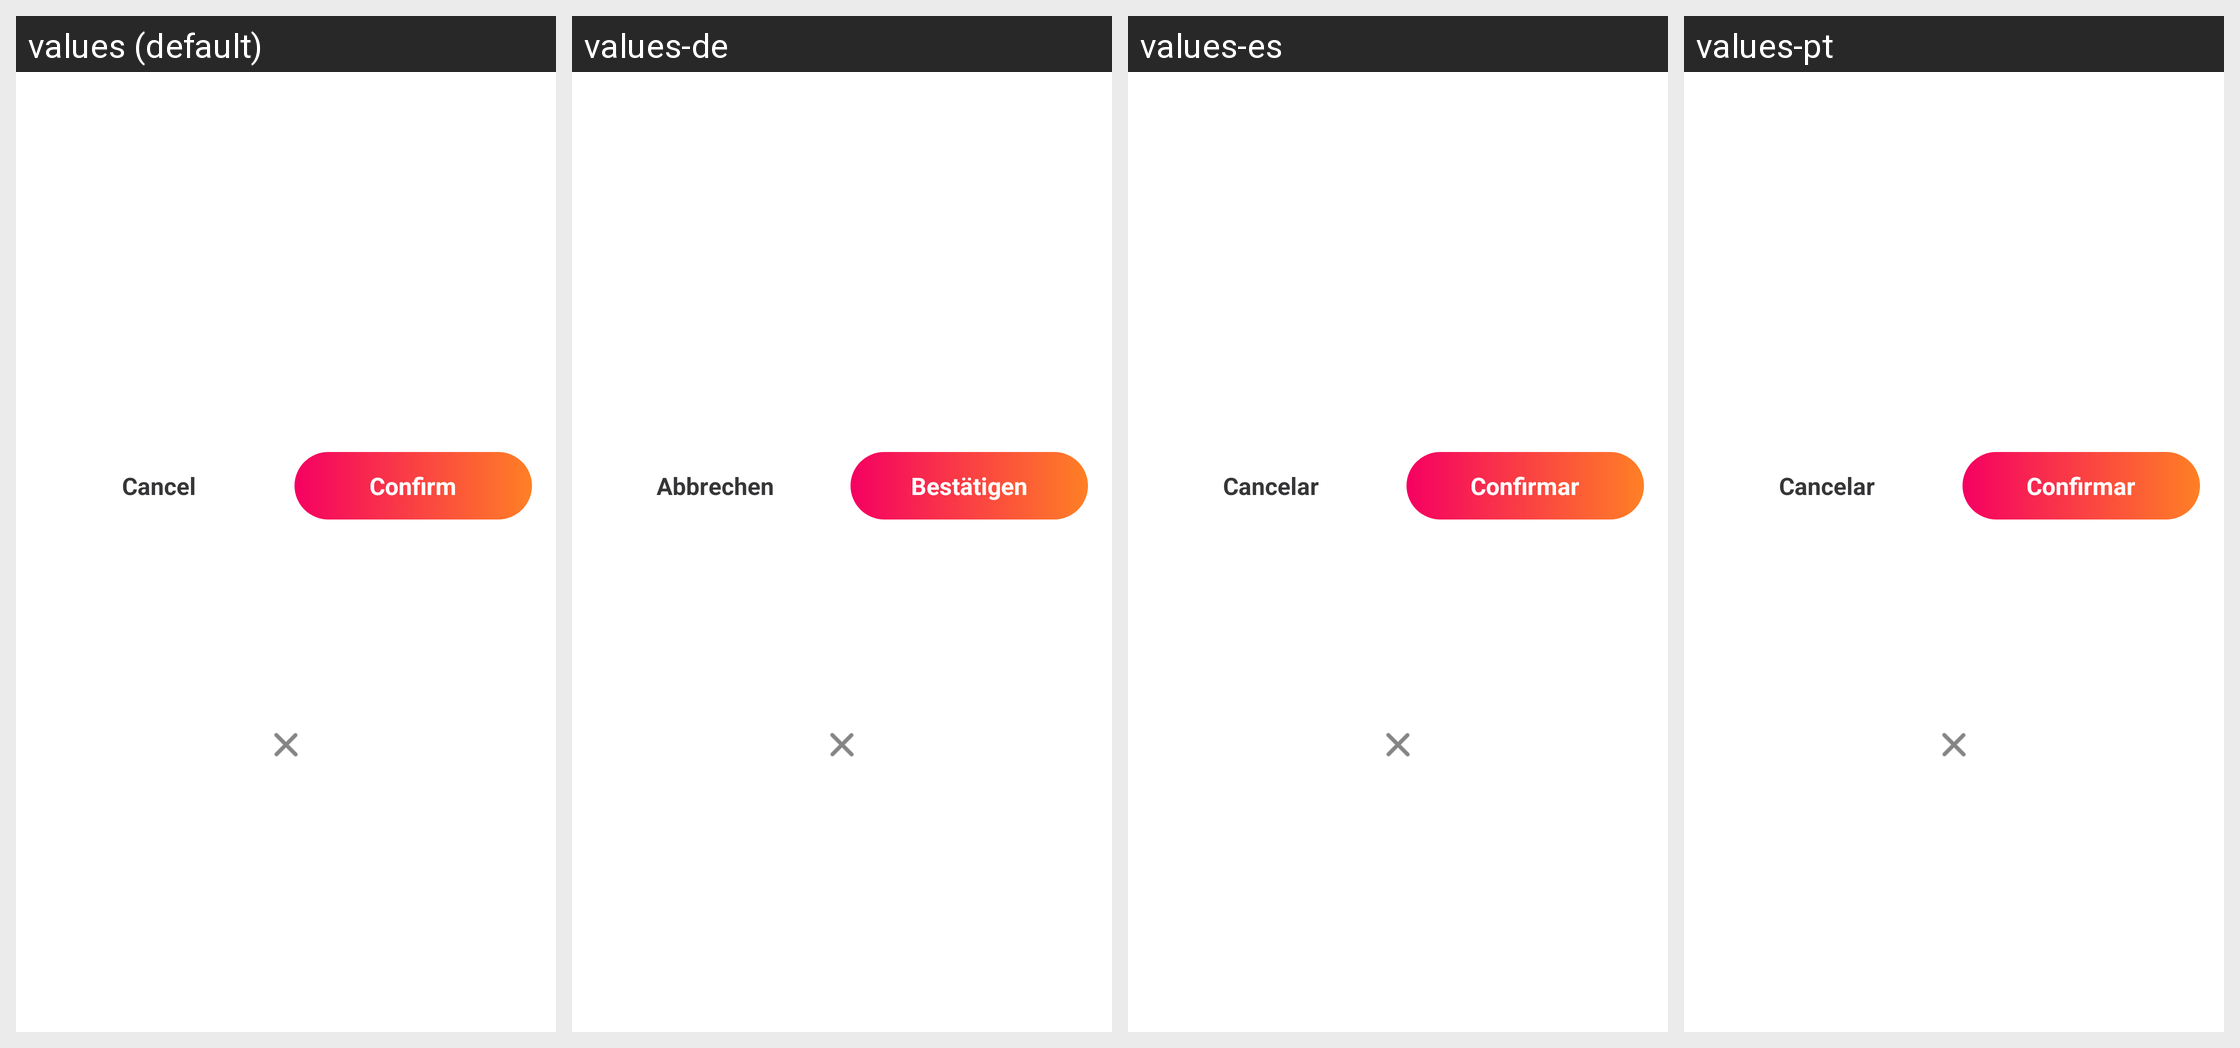

Here is an Android app screen in its default locale and in the app's own translations. Write out the translated-string differences for the strings that appear on this screen.
Android screen res/layout/dialog_c_w_c.xml rendered under 4 locales, left to right: values (default), values-de, values-es, values-pt. Device: Nexus 5 (rendered at 1080×1920; each locale shown at half size, 540×960, under a caption strip naming it); theme Theme.MaterialComponents.DayNight.NoActionBar.
Other locales in the repository, not shown: values-ar, values-fr, values-in, values-zh.
Strings drawn on this screen, with the default value and each locale's value (text and hints the layout hard-codes, and strings that could not be matched under every locale, appear in the picture but are not listed):

cancel
  values: Cancel
  values-de: Abbrechen
  values-es: Cancelar
  values-pt: Cancelar

confirm
  values: Confirm
  values-de: Bestätigen
  values-es: Confirmar
  values-pt: Confirmar
